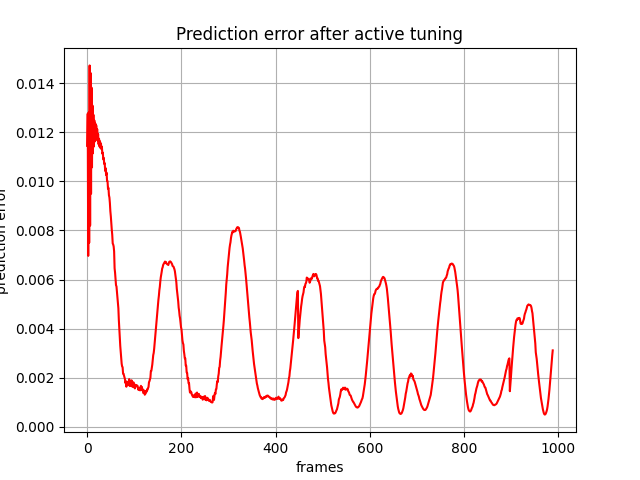

The data file committed next to this chart (first rows):
, 0
0, 0.01145
1, 0.01276
2, 0.006964
3, 0.01281
4, 0.007498
5, 0.01473
6, 0.008199
7, 0.01442
8, 0.009499
9, 0.01383
10, 0.01057
11, 0.0131
12, 0.01115
13, 0.01272
14, 0.01142
15, 0.01249
16, 0.01163
17, 0.01237
18, 0.01171
19, 0.01228
20, 0.01173
21, 0.01213
22, 0.01166
23, 0.01193
24, 0.01152
25, 0.01174
26, 0.01142
27, 0.01164
28, 0.01136
29, 0.01155
30, 0.01132
31, 0.01142
32, 0.01113
33, 0.01117
34, 0.0109
35, 0.01096
36, 0.01072
37, 0.01074
38, 0.01043
39, 0.01054
40, 0.01026
41, 0.01036
42, 0.01002
43, 0.01001
44, 0.009705
45, 0.009737
46, 0.009434
47, 0.009346
48, 0.009118
49, 0.008785
50, 0.008578
51, 0.0083
52, 0.008036
53, 0.007823
54, 0.007472
55, 0.007428
56, 0.007349
57, 0.007146
58, 0.006459
59, 0.006278
... 929 more rows
